Photos from the image-classification dataset "brain_dataset" in the GitHub repository jishwar710/stroke-detection-project. Its 2 classes are: normal, stroke.

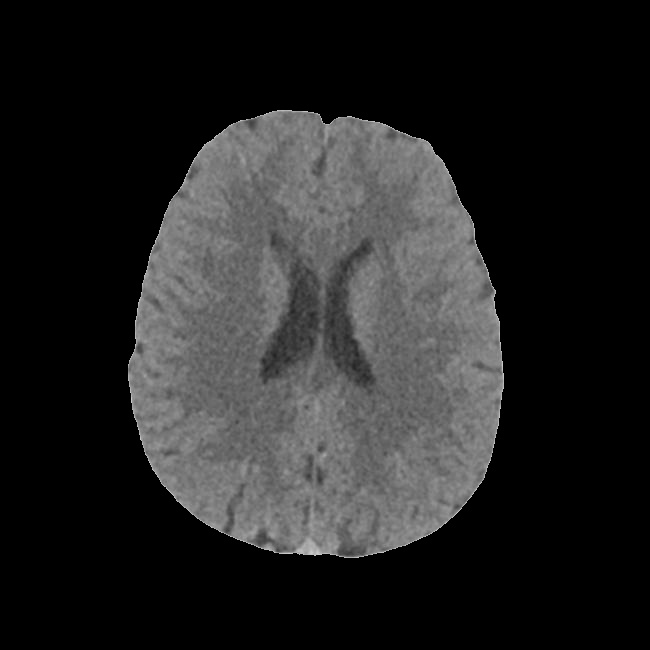
Label: normal

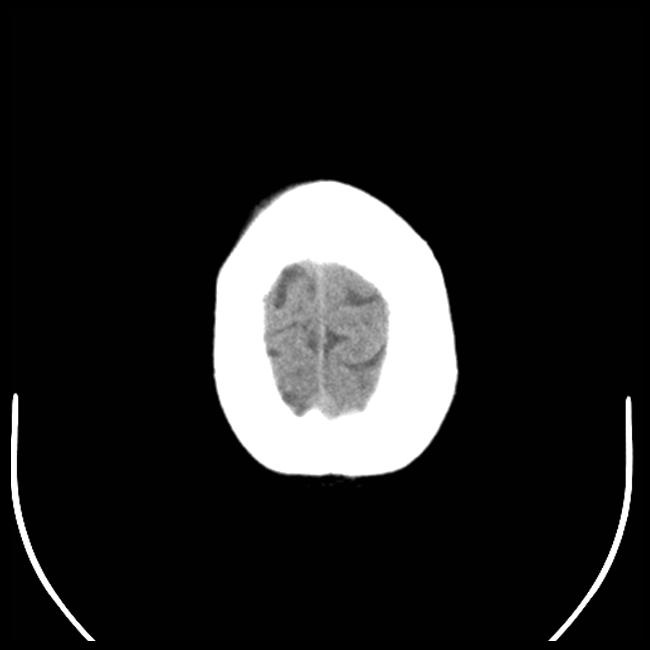
Label: normal

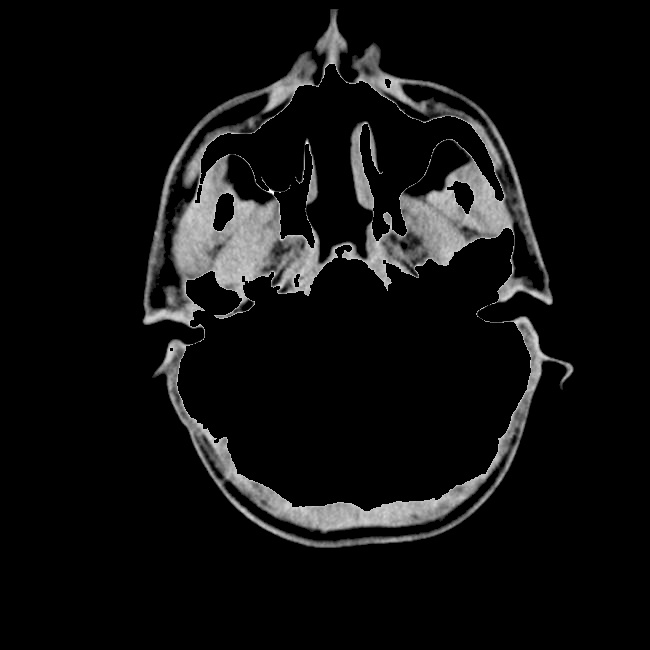
Label: stroke

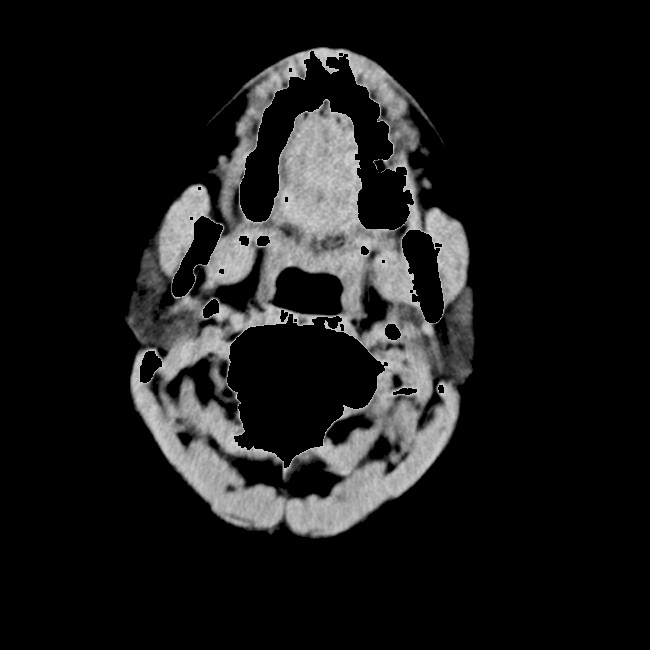
Label: normal

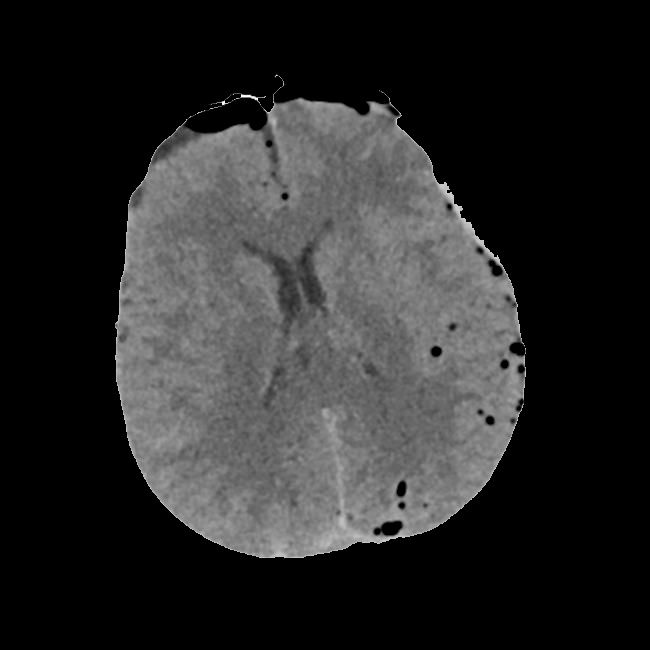
Label: stroke

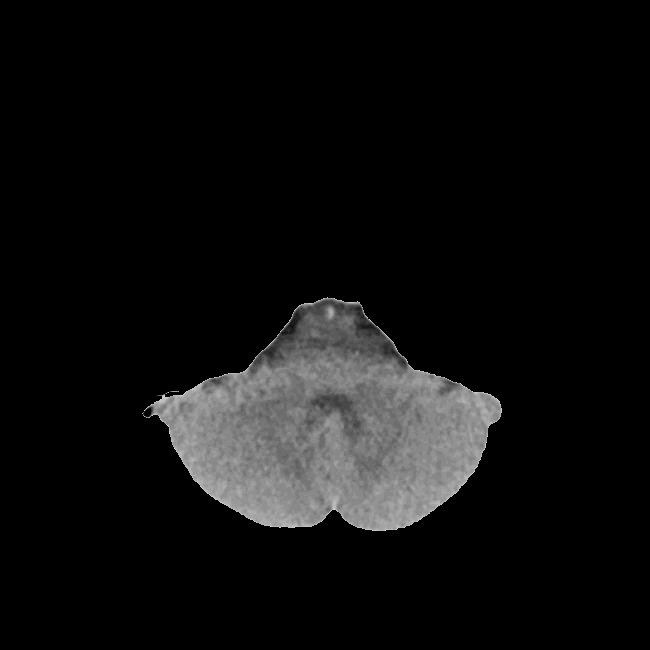
Label: stroke
